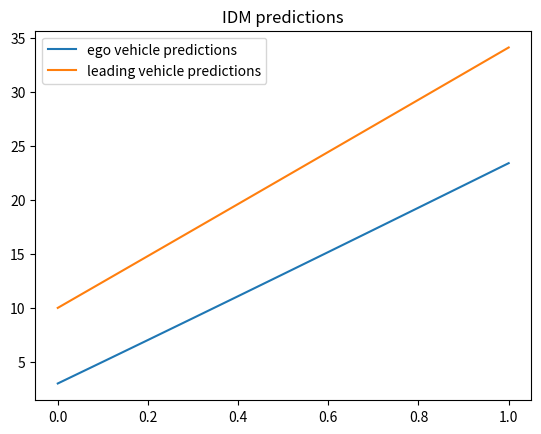

Reproduce this figure in Python.
import math
import numpy as np
import matplotlib.pyplot as plt

class IDM:
    def __init__(self, desired_speed=25, time_headway=1.5, min_gap=2, max_acceleration=1.5, comfortable_deceleration=1,
                 delta=4, acceleration_exponent=1.5):
        self.desired_speed = desired_speed
        self.time_headway = time_headway
        self.min_gap = min_gap
        self.max_acceleration = max_acceleration
        self.comfortable_deceleration = comfortable_deceleration
        self.delta = delta
        self.acceleration_exponent = acceleration_exponent

    def calculate_acceleration(self, ego_vehicle_speed, lead_vehicle_speed, ego_vehicle_distance):
        desired_gap = self.min_gap + ego_vehicle_speed * self.time_headway + (
                (ego_vehicle_speed * (ego_vehicle_speed - lead_vehicle_speed)) / (
                2 * self.comfortable_deceleration * math.sqrt(self.max_acceleration)))

        acceleration = self.max_acceleration * (1 - math.pow(ego_vehicle_speed / self.desired_speed, self.delta) -
                                                math.pow(desired_gap / ego_vehicle_distance, 2))

        return acceleration


def predict_trajectory(idm, initial_speed, lead_speed, gap, initial_position, time_horizon, time_step):
    speed = initial_speed
    position = initial_position
    trajectory = [(position, speed)]
    pos = [position]

    for _ in range(time_horizon):
        acceleration = idm.calculate_acceleration(speed, lead_speed, gap)  # Assuming no lead vehicle
        speed += acceleration * time_step
        position += speed * time_step
        trajectory.append((position, speed))
        pos.append(position)

    return trajectory, pos


idm = IDM()
initial_speed = 20  # Initial speed of the vehicle
initial_position = 0  # Initial position of the vehicle
time_horizon = 10  # Time horizon for trajectory prediction (in seconds)
time_step = 0.1  # Time step for trajectory prediction (in seconds)

trajectory, pos = predict_trajectory(idm, initial_speed, 0, math.inf, initial_position, time_horizon, time_step)

ego_vehicle = IDM()
ego_vehicle_speed = 20
ego_initial_position = 3

lead_vehicle = IDM()
lead_vehicle_speed = 24
lead_initial_position = 10

# initial iteration
init_gap = lead_initial_position - ego_initial_position
ego_trajectory, ego_pos = predict_trajectory(ego_vehicle ,ego_vehicle_speed, lead_vehicle_speed, init_gap, ego_initial_position, time_horizon, time_step)
lead_trajectory, lead_pos = predict_trajectory(lead_vehicle, lead_vehicle_speed, 0, math.inf, lead_initial_position, time_horizon, time_step)

# print("Predicted Trajectory:")
# for t, (position, speed) in enumerate(ego_trajectory):
#     print(f"Time: {t * time_step:.1f}s, Position: {position:.2f}m, Speed: {speed:.2f}m/s")

# for t, (position, speed) in enumerate(lead_trajectory):
#     print(f"Time: {t * time_step:.1f}s, Position: {position:.2f}m, Speed: {speed:.2f}m/s")

for t in range(10):
    gap = lead_trajectory[-1][0] - ego_trajectory[-1][0]
    ego_trajectory, ego_pos = predict_trajectory(ego_vehicle ,ego_vehicle_speed, lead_vehicle_speed, init_gap, ego_pos[0], time_horizon, time_step)
    lead_trajectory, lead_pos = predict_trajectory(lead_vehicle, lead_vehicle_speed, 0, math.inf, lead_pos[0], time_horizon, time_step)
    
    # plt.plot(np.arange(0,1.1,0.1), ego_pos, "-", label = "ego vehicle predictions")
    # plt.plot(np.arange(0,1.1,0.1), lead_pos, "-", label = "leading vehicle predictions")
    # plt.legend()
    # plt.title("IDM predictions")
    # plt.pause(0.01)

plt.plot(np.arange(0,1.1,0.1), ego_pos, "-", label = "ego vehicle predictions")
plt.plot(np.arange(0,1.1,0.1), lead_pos, "-", label = "leading vehicle predictions")
plt.legend()
plt.title("IDM predictions")
plt.show()
